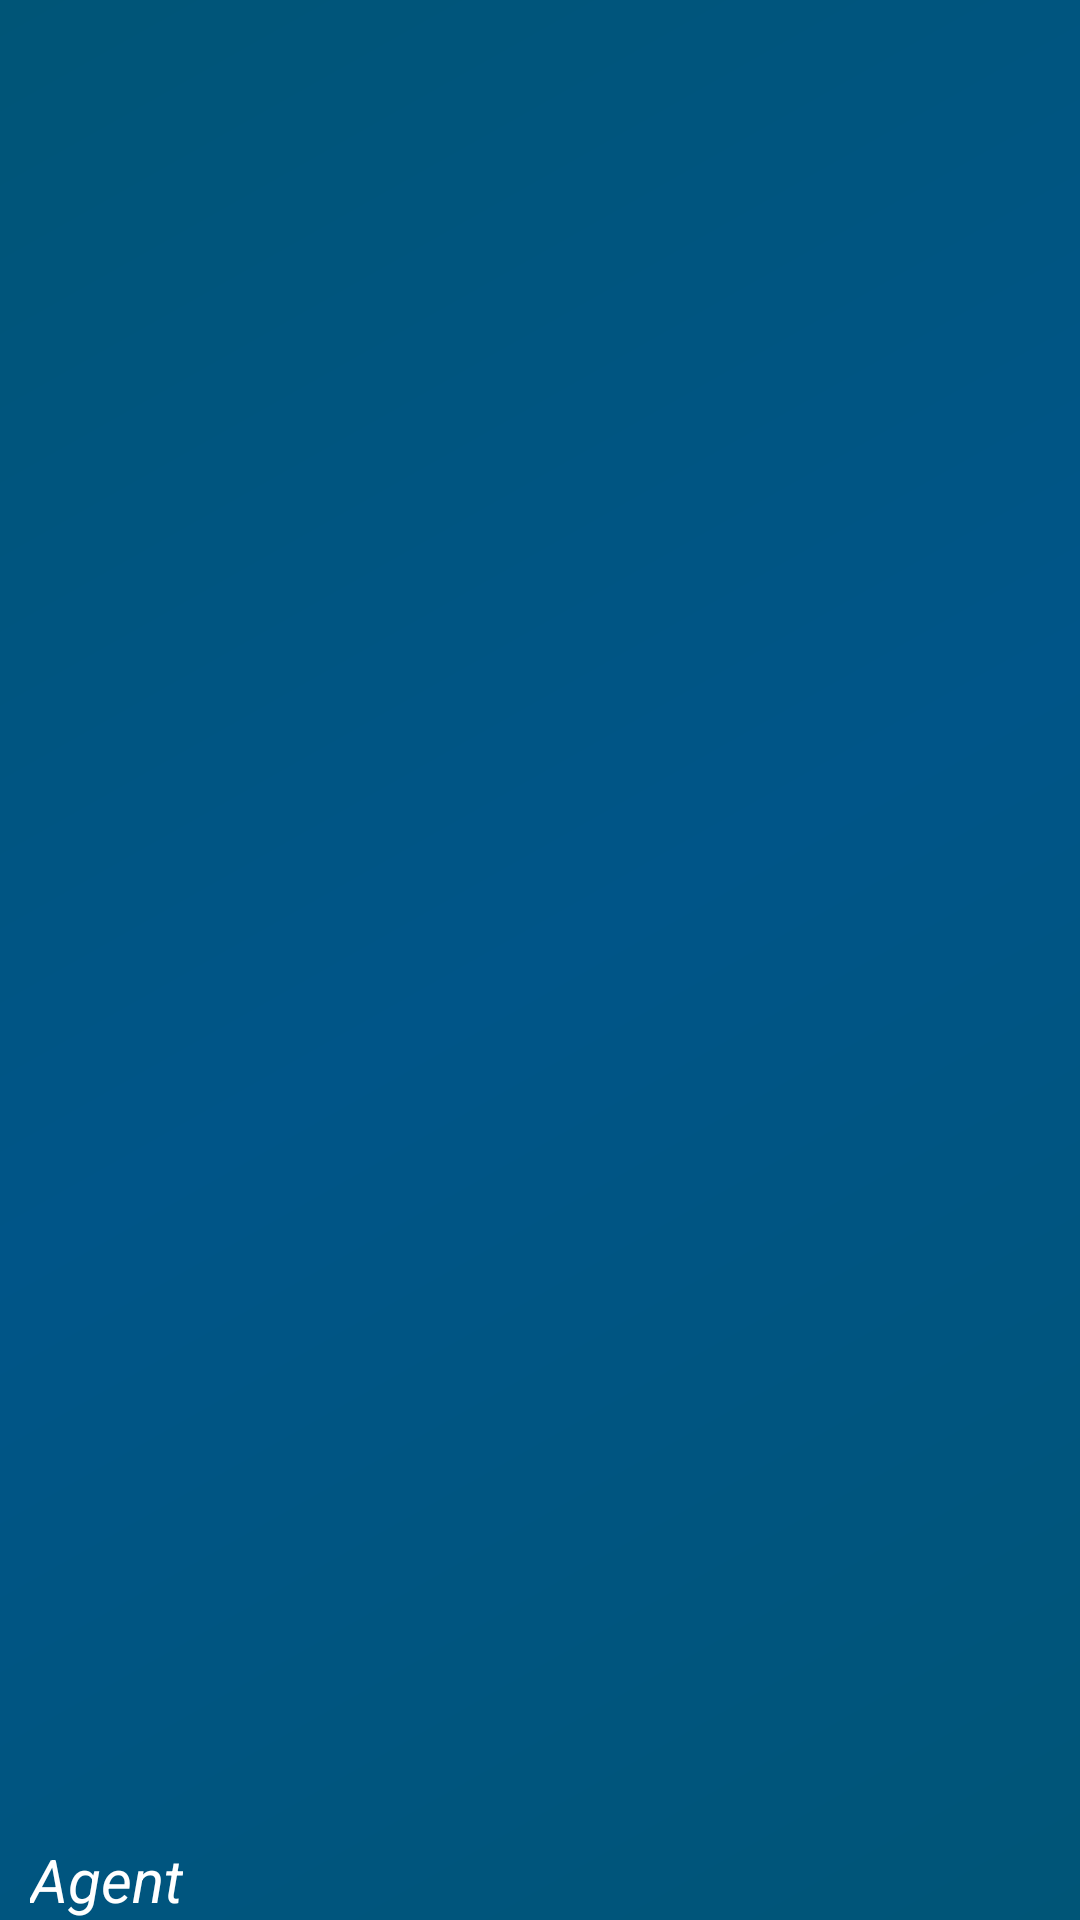

Layout XML and referenced resources for this Android screen:
<!-- AndroidManifest.xml: application theme AppTheme -->
<!-- res/layout/header.xml -->
<?xml version="1.0" encoding="utf-8"?>
<LinearLayout xmlns:android="http://schemas.android.com/apk/res/android"
    xmlns:app="http://schemas.android.com/apk/res-auto"
    android:layout_width="match_parent"
    android:layout_height="@dimen/nav_header_height"
    android:background="@drawable/side_nav_bar"
    android:gravity="bottom"
    android:orientation="vertical"
    android:theme="@style/ThemeOverlay.AppCompat.Dark">

    <ImageView
        android:id="@+id/admin_Profile"
        android:layout_width="wrap_content"
        android:layout_height="wrap_content"
        android:layout_marginLeft="10dp"
        android:contentDescription="@string/nav_header_desc"
        app:srcCompat="@mipmap/ic_launcher_round" />

    <TextView
        android:id="@+id/tv_AdminName"
        android:layout_width="wrap_content"
        android:layout_height="wrap_content"
        android:text="Agent"
        android:textColor="#ffffff"
        android:textStyle="italic"
        android:textSize="20sp"
        android:layout_marginLeft="10dp"
        android:layout_marginTop="10dp"
        android:textAppearance="@style/TextAppearance.AppCompat.Body1" />


</LinearLayout>
<!-- resources referenced by this layout -->
<resources>
  <!-- drawable side_nav_bar (drawable) -->
  <shape xmlns:android="http://schemas.android.com/apk/res/android"
      android:shape="rectangle">
      <gradient
          android:angle="135"
          android:centerColor="#005588"
          android:endColor="#005577"
          android:startColor="#005577"
          android:type="linear" />
  </shape>
  <string name="nav_header_desc">Navigation header</string>
  <style name="AppTheme" parent="Theme.AppCompat.Light.DarkActionBar">
          
          <item name="colorPrimary">@color/colorPrimary</item>
          <item name="colorPrimaryDark">@color/colorPrimaryDark</item>
          <item name="colorAccent">@color/colorAccent</item>
      </style>
  <color name="colorPrimary">#003175</color>
  <color name="colorPrimaryDark">#004165</color>
  <color name="colorAccent">#D81B60</color>
</resources>
